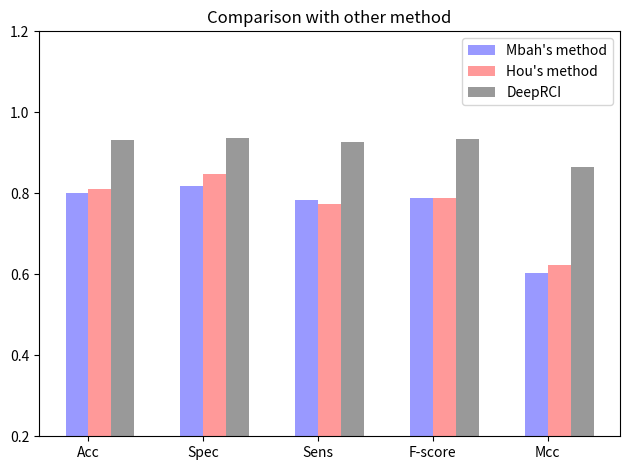

Source code (Python):
import matplotlib.pyplot as plt
import numpy as np

def huatu(aac1, aac2, aac3):
    n_groups = 5

    # means_men = (0.9829, 0.9881, 0.978, 0.9657)
    # std_men = (1, 1, 1, 1, 1)

    # means_women = (0.89, 0.87, 0.92, 0.79)
    # std_women = (3, 5, 2, 3, 3)

    fig, ax = plt.subplots()

    index = np.arange(n_groups)
    bar_width = 0.2

    opacity = 0.4
    error_config = {'ecolor': '0.3'}

    rects1 = ax.bar(index, aac1, bar_width,
                    alpha=opacity, color='b',
                    error_kw=error_config,
                    label="Mbah's method" )

    rects2 = ax.bar(index + bar_width, aac2, bar_width,
                    alpha=opacity, color='r',
                    error_kw=error_config,
                    label="Hou's method")

    rects3 = ax.bar(index + 2 * bar_width, aac3, bar_width,
                    alpha=opacity, color='black',
                    error_kw=error_config,
                    label="DeepRCI")

    plt.ylim([0, 0.15])
    ax.set_title("Amino acid composition")
    ax.set_xticks(index + bar_width / 2)
    plt.ylim([0.2, 1.2])
    ax.set_title("Comparison with other method")
    ax.set_xticks(index + bar_width / 2)
    ax.set_xticklabels(('Acc', 'Spec', 'Sens', 'F-score', 'Mcc'))
    ax.legend()
    fig.tight_layout()
    plt.show()

def main():
    acc2 = [0.8113, 0.8469, 0.7731, 0.7878, 0.6228]
    acc1 = [0.8008, 0.8176, 0.784, 0.7873, 0.602]
    acc3 = [0.9319, 0.9360, 0.9279, 0.9353, 0.8638]
    huatu(acc1, acc2, acc3)

if __name__ == '__main__':
    main()
